Run: headless pygame with SDL's dummy video driver; simulated clock (each Clock.tick advances the game by its frame time, no real sleeping); random seed 0; keys injected as events and as key.get_pressed() state; no mouse input.
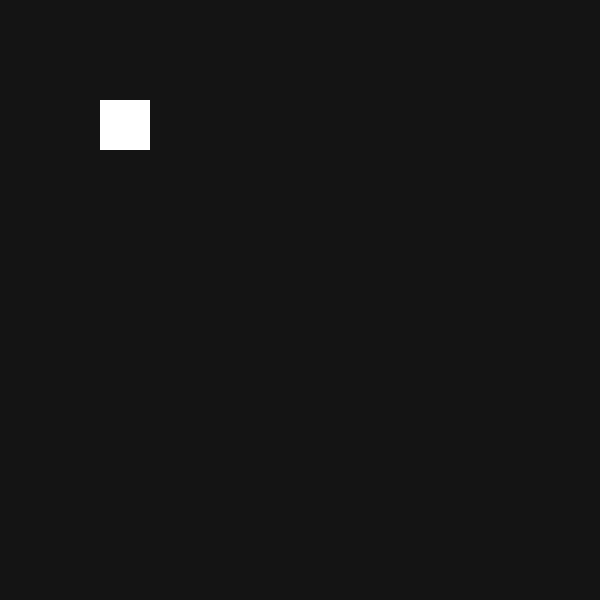
Frame 1 of 4 · flips 1–60 · no input
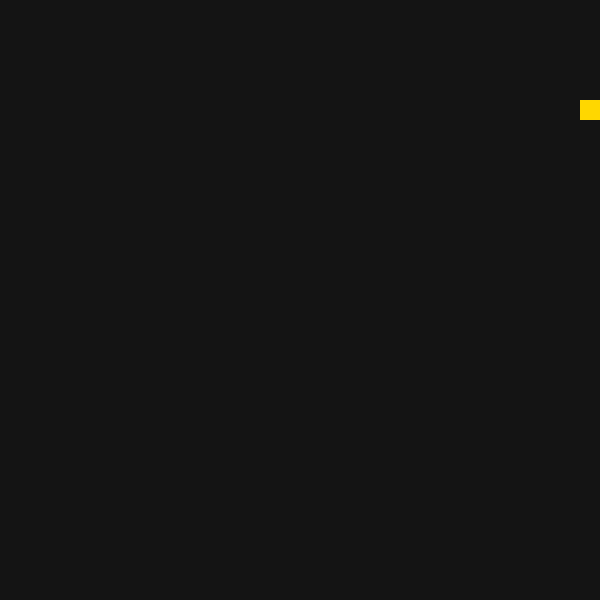
Frame 2 of 4 · flips 61–180 · tapped SPACE, RETURN · held RIGHT (→), D
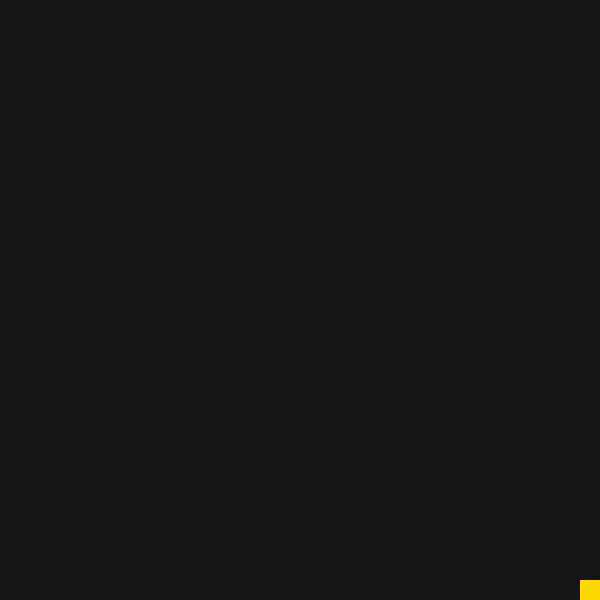
Frame 3 of 4 · flips 181–300 · held DOWN (↓), S
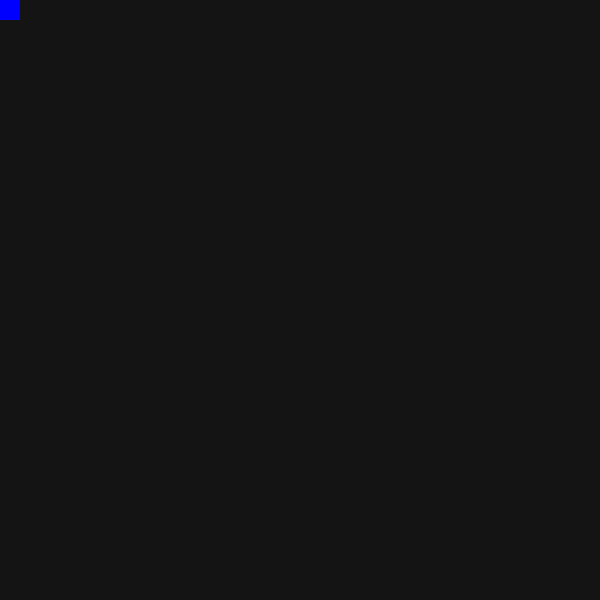
Frame 4 of 4 · flips 301–420 · held LEFT (←), A, UP (↑), W

The pygame program that drew these frames:

import pygame

def main():
    pygame.init()
    sw, sh = 600, 600
    screen = pygame.display.set_mode((sw, sh))
    pygame.display.set_caption('Adaptive Sprite')

    colors = {
        'red': (255, 0, 0),
        'green': (0, 255, 0),
        'blue': (0, 0, 255),
        'gold': (255, 215, 0),
        'white': (255, 255, 255)
    }
    
    current_color = colors['white']
    x, y = 100, 100
    size = 50
    clock = pygame.time.Clock()
    done = False

    while not done:
        for event in pygame.event.get():
            if event.type == pygame.QUIT:
                done = True

        keys = pygame.key.get_pressed()
        if keys[pygame.K_LEFT]: x -= 5
        if keys[pygame.K_RIGHT]: x += 5
        if keys[pygame.K_UP]: y -= 5
        if keys[pygame.K_DOWN]: y += 5

        x = min(max(0, x), sw - size)
        y = min(max(0, y), sh - size)

        if x == 0:
            current_color = colors['blue']
            size = max(20, size - 1)
        elif x == sw - size:
            current_color = colors['gold']
            size = max(20, size - 1)
        elif y == 0:
            current_color = colors['red']
            size = min(150, size + 1)
        elif y == sh - size:
            current_color = colors['green']
            size = min(150, size + 1)
        else:
            current_color = colors['white']

        screen.fill((20, 20, 20))
        pygame.draw.rect(screen, current_color, (x, y, size, size))
        pygame.display.flip()
        clock.tick(60)

    pygame.quit()

if __name__ == "__main__":
    main()
